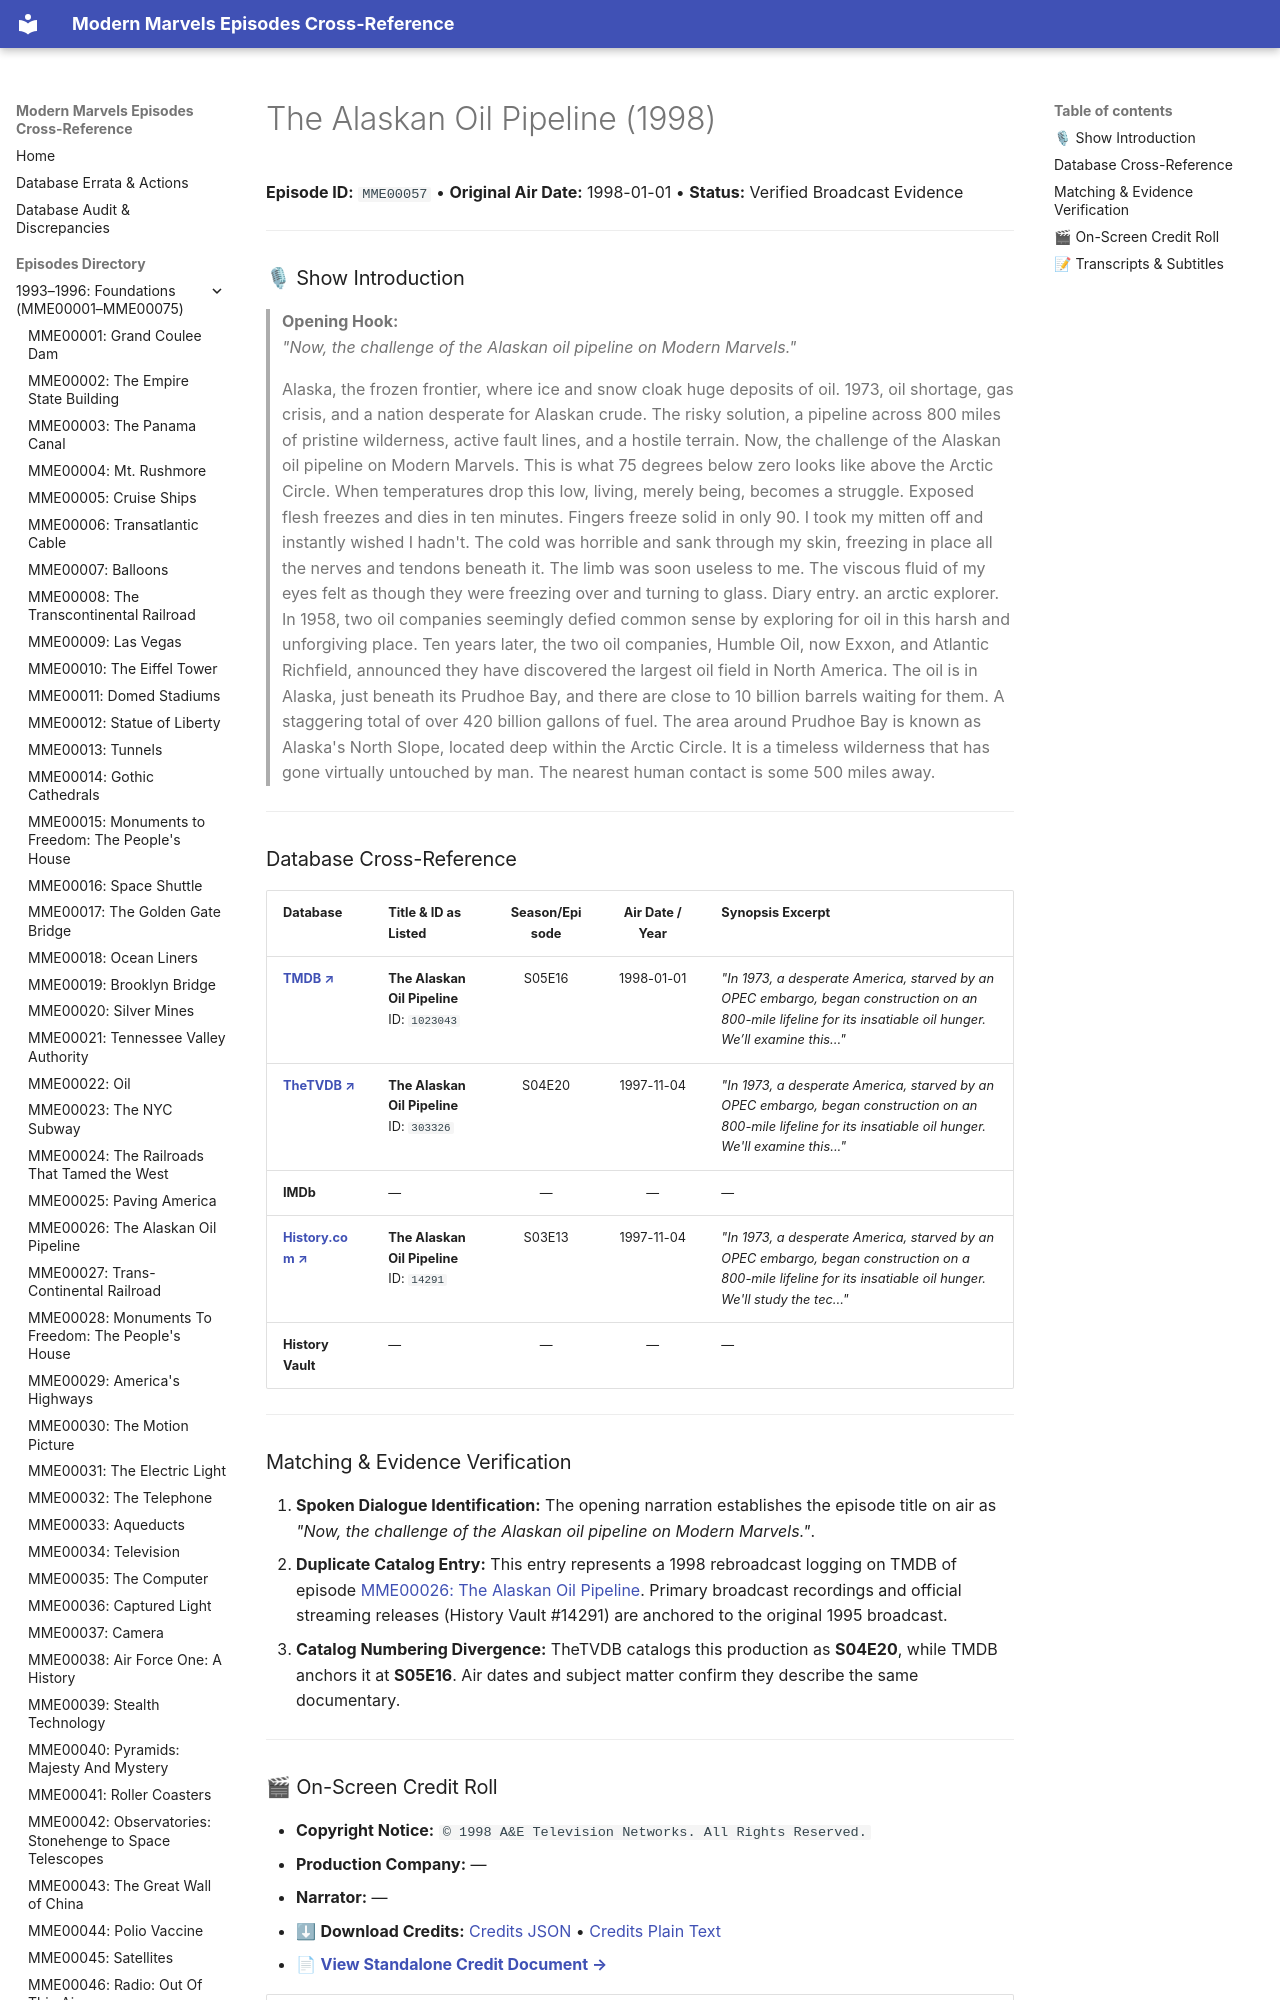

repository: ModernMarvelsFan/ModernMarvels · page: episodes/MME00057/index.html · generator: mkdocs

# The Alaskan Oil Pipeline (1998)

**Episode ID:** `MME00057` • **Original Air Date:** 1998-01-01 • **Status:** Verified Broadcast Evidence

---

### 🎙 Show Introduction

> **Opening Hook:**  
> *"Now, the challenge of the Alaskan oil pipeline on Modern Marvels."*

> Alaska, the frozen frontier, where ice and snow cloak huge deposits of oil. 1973, oil shortage, gas crisis, and a nation desperate for Alaskan crude. The risky solution, a pipeline across 800 miles of pristine wilderness, active fault lines, and a hostile terrain. Now, the challenge of the Alaskan oil pipeline on Modern Marvels. This is what 75 degrees below zero looks like above the Arctic Circle. When temperatures drop this low, living, merely being, becomes a struggle. Exposed flesh freezes and dies in ten minutes. Fingers freeze solid in only 90. I took my mitten off and instantly wished I hadn't. The cold was horrible and sank through my skin, freezing in place all the nerves and tendons beneath it. The limb was soon useless to me. The viscous fluid of my eyes felt as though they were freezing over and turning to glass. Diary entry. an arctic explorer. In 1958, two oil companies seemingly defied common sense by exploring for oil in this harsh and unforgiving place. Ten years later, the two oil companies, Humble Oil, now Exxon, and Atlantic Richfield, announced they have discovered the largest oil field in North America. The oil is in Alaska, just beneath its Prudhoe Bay, and there are close to 10 billion barrels waiting for them. A staggering total of over 420 billion gallons of fuel. The area around Prudhoe Bay is known as Alaska's North Slope, located deep within the Arctic Circle. It is a timeless wilderness that has gone virtually untouched by man. The nearest human contact is some 500 miles away.

---
